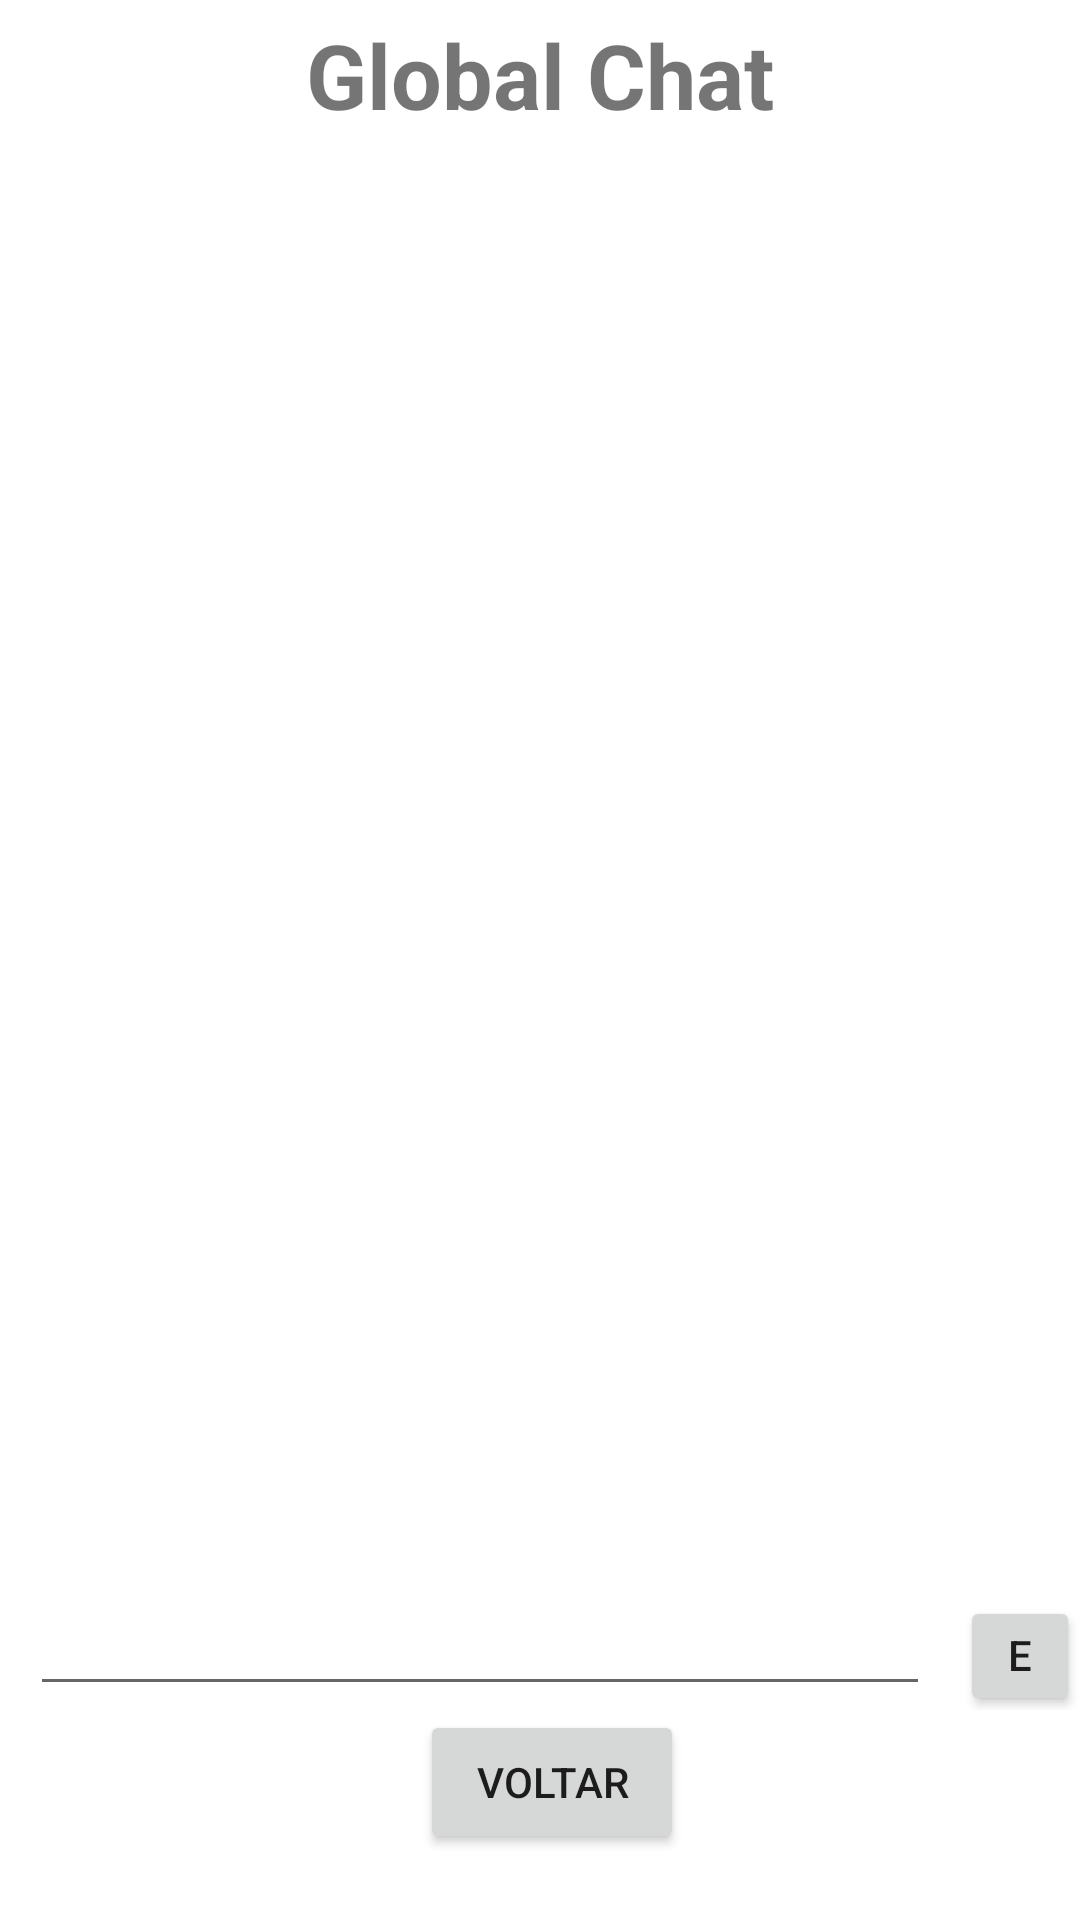

Here is an Android app screen rendered from its layout file. Give the layout XML and the strings, colors and styles it references.
<!-- AndroidManifest.xml: application theme Theme.Zoom -->
<!-- res/layout/fragment_chat.xml -->
<?xml version="1.0" encoding="utf-8"?>

<androidx.constraintlayout.widget.ConstraintLayout
    xmlns:android="http://schemas.android.com/apk/res/android" android:layout_width="match_parent"
    android:layout_height="match_parent">
    <ScrollView
        android:layout_width="match_parent"
        android:layout_height="match_parent">
        <LinearLayout
            android:layout_width="match_parent"
            android:layout_height="match_parent"
            android:orientation="vertical">

            <LinearLayout
                android:layout_width="match_parent"
                android:layout_height="wrap_content">

                <TextView
                    android:layout_width="match_parent"
                    android:layout_height="50dp"
                    android:text="Global Chat"
                    android:textSize="30dp"
                    android:textStyle="bold"
                    android:gravity="center"
                    android:id="@+id/title"/>

            </LinearLayout>

            <LinearLayout
                android:layout_width="match_parent"
                android:layout_height="450dp"
                android:layout_marginTop="10dp">

                <ListView
                    android:layout_width="match_parent"
                    android:layout_height="match_parent"
                    android:id="@+id/list"/>

            </LinearLayout>

            <LinearLayout
                android:layout_width="match_parent"
                android:layout_height="wrap_content">

                <EditText
                    android:layout_width="300dp"
                    android:layout_height="wrap_content"
                    android:textSize="16dp"
                    android:layout_marginLeft="10dp"
                    android:layout_marginRight="10dp"
                    android:layout_marginTop="20dp"
                    android:id="@+id/message" />

                <Button
                    android:layout_width="wrap_content"
                    android:layout_height="40dp"
                    android:layout_marginTop="20dp"
                    android:text="Enviar"
                    android:id="@+id/send"></Button>

            </LinearLayout>

            <LinearLayout
                android:layout_width="match_parent"
                android:layout_height="match_parent">

                <Button
                    android:layout_width="wrap_content"
                    android:layout_height="wrap_content"
                    android:layout_marginLeft="140dp"
                    android:text="Voltar"
                    android:id="@+id/back"/>

            </LinearLayout>
        </LinearLayout>
    </ScrollView>

</androidx.constraintlayout.widget.ConstraintLayout>
<!-- resources referenced by this layout -->
<resources>
  <style name="Theme.Zoom" parent="Theme.MaterialComponents.DayNight.DarkActionBar">
          
          <item name="colorPrimary">@color/purple_500</item>
          <item name="colorPrimaryVariant">@color/purple_700</item>
          <item name="colorOnPrimary">@color/white</item>
          
          <item name="colorSecondary">@color/teal_200</item>
          <item name="colorSecondaryVariant">@color/teal_700</item>
          <item name="colorOnSecondary">@color/black</item>
          
          <item name="android:statusBarColor" tools:targetApi="l">?attr/colorPrimaryVariant</item>
          
      </style>
  <!-- not gathered from this repository: default colours our renderer supplied (Android Studio template values) -->
  <color name="purple_500">#FF6200EE</color>
  <color name="purple_700">#FF3700B3</color>
  <color name="teal_200">#FF03DAC5</color>
  <color name="teal_700">#FF018786</color>
  <color name="black">#FF000000</color>
  <color name="white">#FFFFFFFF</color>
</resources>
